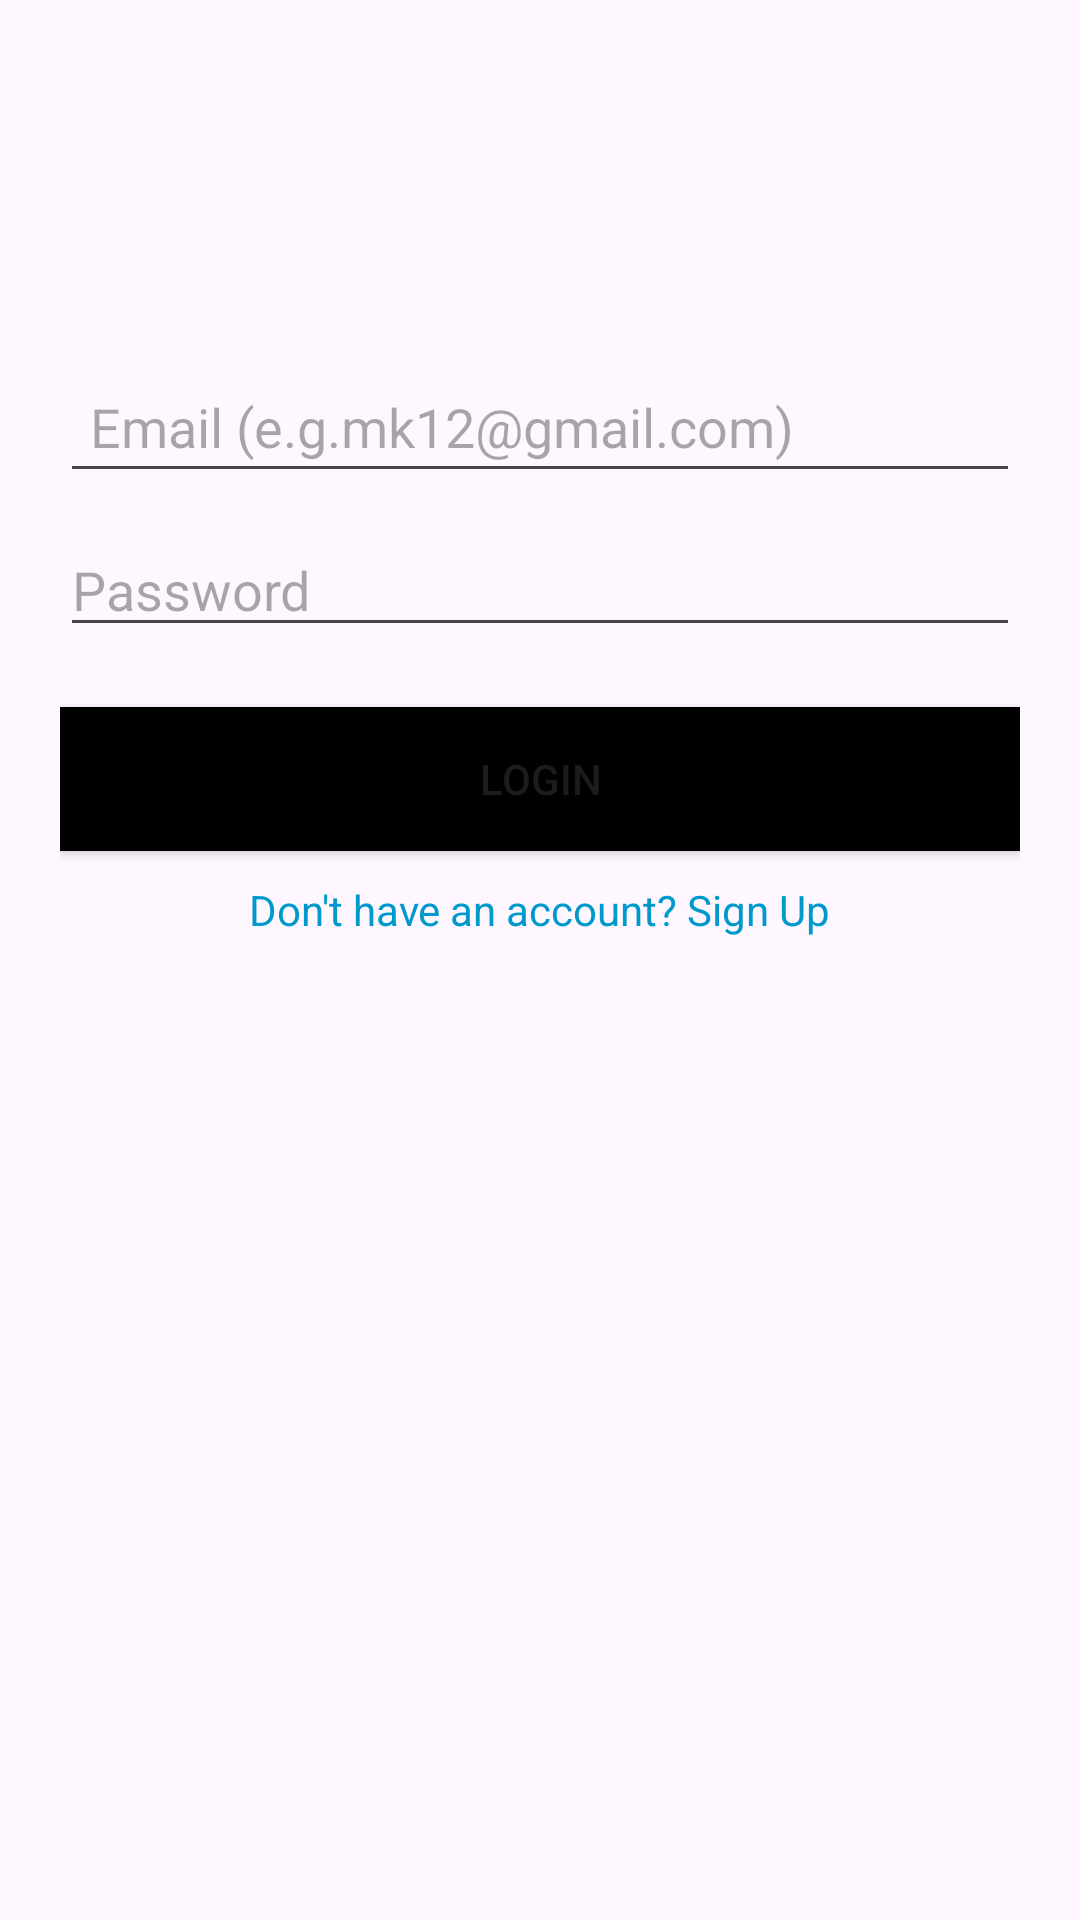

Android layout source for this screen:
<!-- AndroidManifest.xml: application theme Theme.Digtai_Codriver -->
<!-- res/layout/activity_login.xml -->
<?xml version="1.0" encoding="utf-8"?>
<RelativeLayout xmlns:android="http://schemas.android.com/apk/res/android"
    android:layout_width="match_parent"
    android:layout_height="match_parent"
    android:padding="20dp">

    
    <EditText
        android:id="@+id/emailEditText"
        android:layout_width="match_parent"
        android:layout_height="wrap_content"
        android:hint="Email (e.g.mk12@gmail.com)"
        android:inputType="text"
        android:layout_marginTop="100dp"
        android:padding="10dp" />

    
    <EditText
        android:id="@+id/passwordEditText"
        android:layout_width="match_parent"
        android:layout_height="wrap_content"
        android:hint="Password"
        android:inputType="textPassword"
        android:layout_below="@id/emailEditText"
        android:layout_marginTop="10dp"
        android:paddingEnd="40dp"
        android:paddingRight="40dp" />

    
    <ImageView
        android:id="@+id/passwordToggle"
        android:layout_width="24dp"
        android:layout_height="24dp"
        android:layout_alignParentEnd="true"
        android:layout_alignParentRight="true"
        android:layout_centerVertical="true"
        android:padding="5dp"
        android:src="@drawable/ic_visibility_off"
    android:contentDescription="Toggle Password Visibility" />

    
    <Button
        android:id="@+id/login_button"
        android:layout_width="match_parent"
        android:layout_height="wrap_content"
        android:text="Login"
        android:layout_below="@id/passwordEditText"
        android:layout_marginTop="20dp"
        android:background="@color/primary_color" />

    
    <TextView
        android:id="@+id/signup_text_view"
        android:layout_width="wrap_content"
        android:layout_height="wrap_content"
        android:text="Don't have an account? Sign Up"
        android:textColor="@android:color/holo_blue_dark"
        android:layout_below="@id/login_button"
        android:layout_marginTop="10dp"
        android:layout_centerHorizontal="true"
        android:clickable="true"
        android:focusable="true" />

</RelativeLayout>
<!-- resources referenced by this layout -->
<resources>
  <color name="primary_color">#FF000000</color>
  <style name="Theme.Digtai_Codriver" parent="Base.Theme.Digtai_Codriver" />
  <style name="Base.Theme.Digtai_Codriver" parent="Theme.Material3.DayNight.NoActionBar">
          
          
      </style>
</resources>
